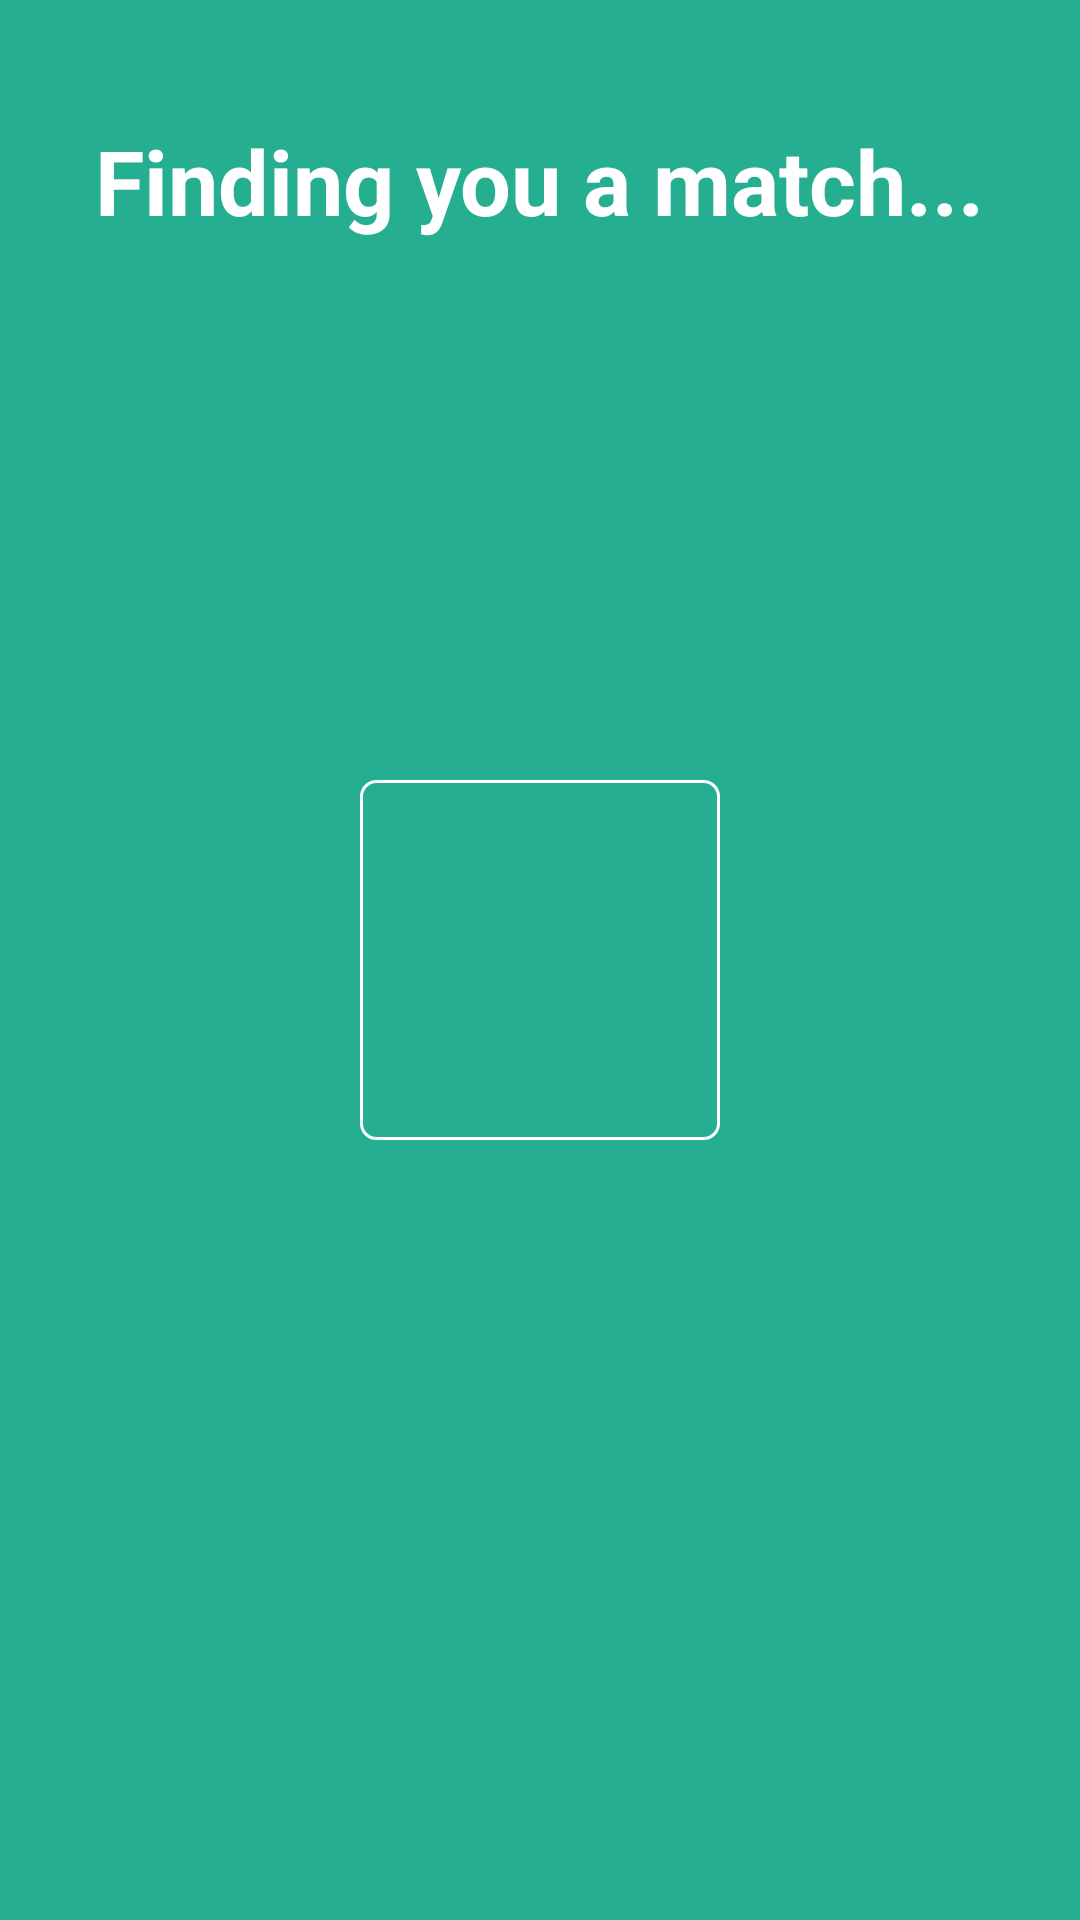

Here is an Android app screen rendered from its layout file. Give the layout XML and the strings, colors and styles it references.
<!-- AndroidManifest.xml: application theme AppTheme -->
<!-- res/layout/activity_challenge_main_processing.xml -->
<?xml version="1.0" encoding="utf-8"?>
<RelativeLayout
    xmlns:android="http://schemas.android.com/apk/res/android"
    xmlns:app="http://schemas.android.com/apk/res-auto"
    xmlns:tools="http://schemas.android.com/tools"
    android:layout_width="match_parent"
    android:layout_height="match_parent"
    tools:context="com.example.aniket.derby.ChallengeMainProcessing"
    android:background="#26ae90"
    >
<TextView
    android:layout_width="wrap_content"
    android:layout_height="wrap_content"
    android:padding="20dp"
    android:layout_marginTop="20dp"
    android:textSize="30sp"
    android:text="Finding you a match..."
    android:layout_centerHorizontal="true"
    android:textColor="#fff"
    android:textStyle="bold"
    android:id="@+id/challenge_main_finding_text"
    />
    <ProgressBar
        android:layout_width="120dp"
        android:layout_height="120dp"
        style="?android:attr/progressBarStyleLarge"
        android:layout_centerInParent="true"
        android:id="@+id/challenge_main_progress_bar"
        android:padding="30dp"
        android:background="@drawable/rect_text_view_border"
        android:indeterminateDrawable="@drawable/circle_progress"
        />
    <TextView
        android:layout_width="wrap_content"
        android:layout_height="wrap_content"
        android:textSize="25sp"
        android:id="@+id/challenge_main_result_text"
        android:layout_centerInParent="true"
        android:visibility="gone"
        android:padding="15dp"
        android:layout_margin="15dp"
        android:textStyle="bold"
        android:textColor="@color/white"
        android:textAlignment="center"
        android:background="@drawable/rect_text_view_border"
        />
    <Button
        android:layout_width="wrap_content"
        android:layout_height="wrap_content"
        android:text=""
        android:layout_marginBottom="24dp"
        android:id="@+id/challenge_main_button_progress"
        android:textSize="15sp"
        android:background="@drawable/white_circular_button"
        android:visibility="gone"
        android:layout_centerHorizontal="true"
        android:paddingTop="10dp"
        android:paddingBottom="10dp"
        android:paddingLeft="20dp"
        android:paddingRight="20dp"
        android:layout_marginTop="30dp"
        android:layout_below="@id/challenge_main_result_text"
        />
</RelativeLayout>
<!-- resources referenced by this layout -->
<resources>
  <color name="white">#fff</color>
  <!-- drawable rect_text_view_border (drawable) -->
  <?xml version="1.0" encoding="utf-8"?>
  <shape xmlns:android="http://schemas.android.com/apk/res/android"
      android:shape="rectangle">
  <stroke android:color="@color/white"
      android:width="1dp"/>
      <corners android:radius="5dp"/>
  </shape>
  <!-- drawable white_circular_button (drawable) -->
  <?xml version="1.0" encoding="utf-8"?>
  <ripple xmlns:android="http://schemas.android.com/apk/res/android"
      xmlns:tools="http://schemas.android.com/tools"
      android:color="#C8C8C8"
      >
      <item >
  <shape
  android:shape="rectangle">
  <solid android:color="@color/white"/>
      <corners android:radius="20dp"/>
  </shape>
          </item>
      </ripple>
  <style name="AppTheme" parent="Theme.AppCompat.Light.DarkActionBar">
          
          <item name="colorPrimary">@color/colorPrimary</item>
          <item name="colorPrimaryDark">@color/colorPrimaryDark</item>
          <item name="colorAccent">@color/colorAccent</item>
      </style>
  <color name="colorPrimary">#26ae90</color>
  <color name="colorPrimaryDark">#125445</color>
  <color name="colorAccent">#2ed1ae</color>
</resources>
